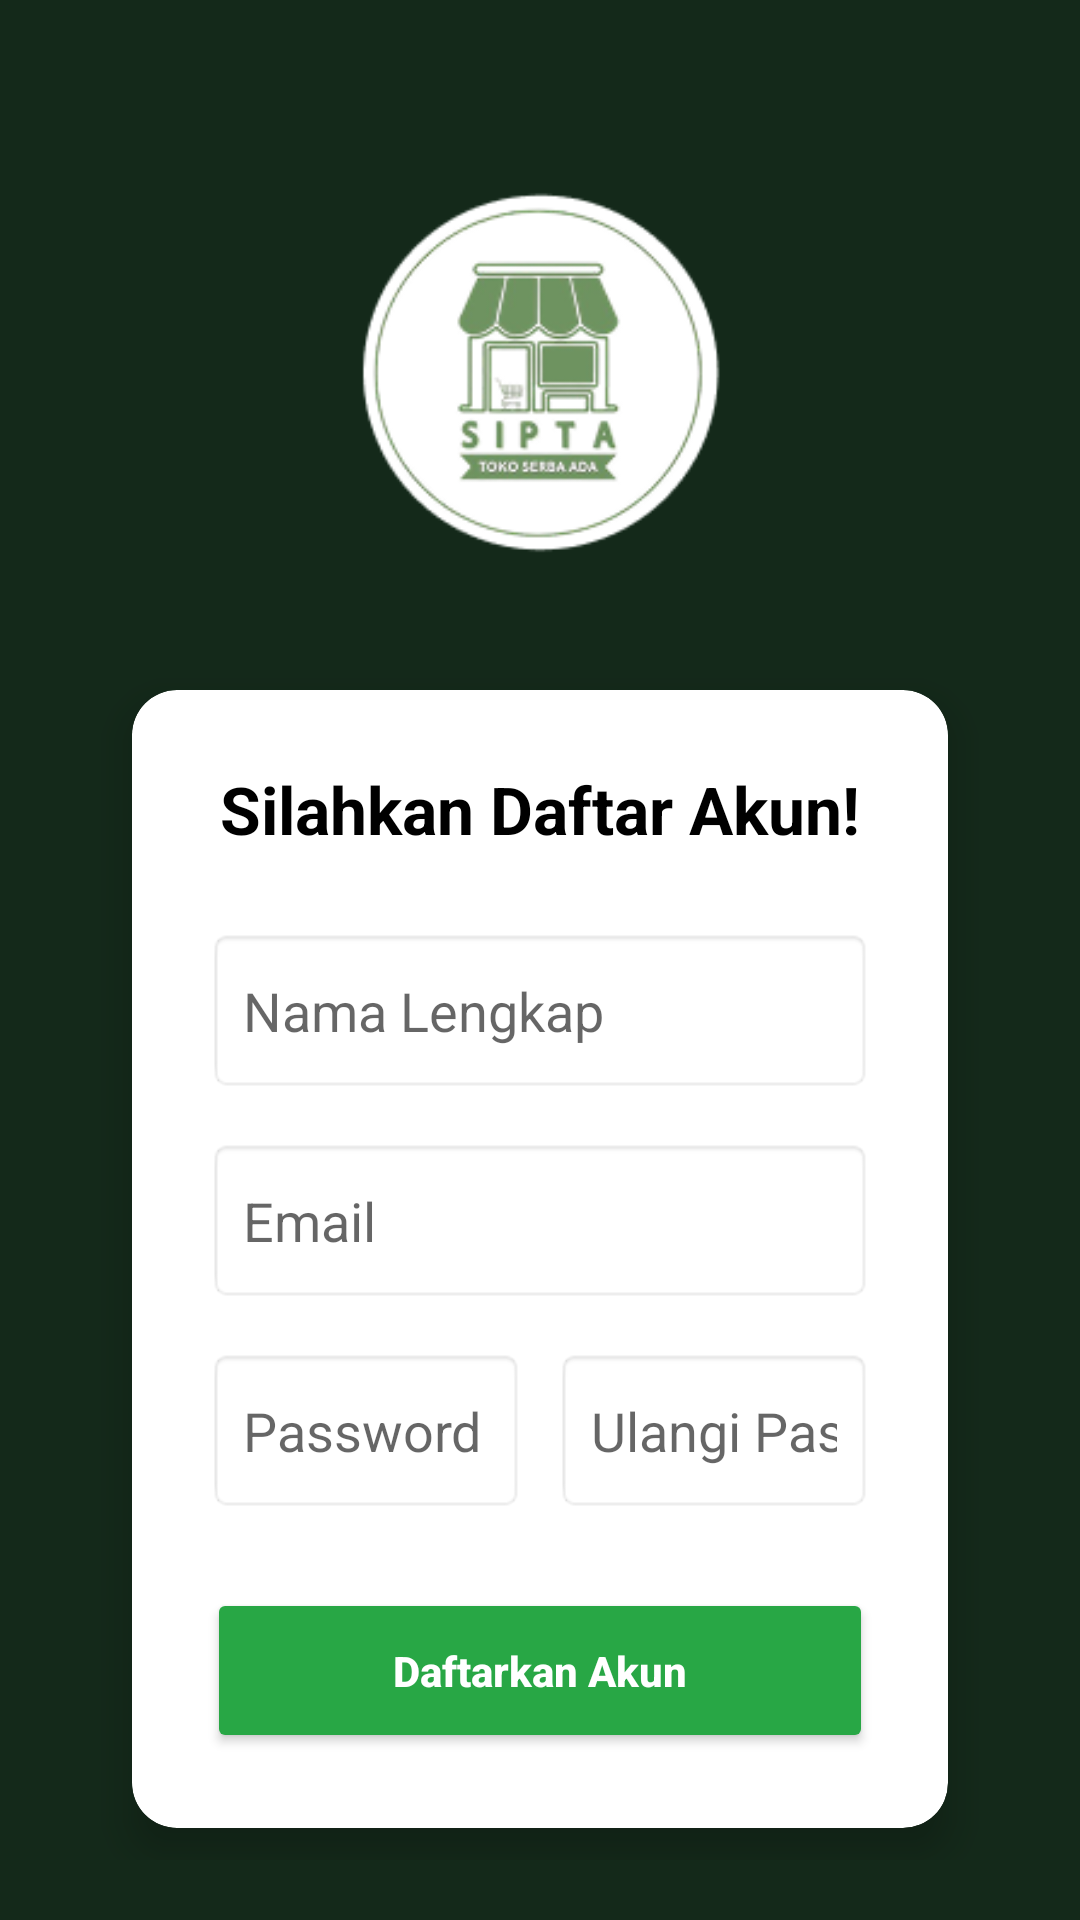

Reconstruct the res/layout file that produces this screen, plus the resources it refers to.
<!-- AndroidManifest.xml: application theme Theme.SIPTA -->
<!-- res/layout/activity_register.xml -->
<?xml version="1.0" encoding="utf-8"?>
<ScrollView xmlns:android="http://schemas.android.com/apk/res/android"
    xmlns:app="http://schemas.android.com/apk/res-auto"
    android:layout_width="match_parent"
    android:layout_height="match_parent"
    android:background="@color/sipta_bg_green"
    android:fillViewport="true">

    <androidx.constraintlayout.widget.ConstraintLayout
        xmlns:tools="http://schemas.android.com/tools"
        android:id="@+id/main"
        android:layout_width="match_parent"
        android:layout_height="wrap_content"
        android:padding="20dp"
        tools:context=".RegisterActivity">

        <ImageView
            android:id="@+id/ivLogoRegister"
            android:layout_width="150dp"
            android:layout_height="150dp"
            android:layout_marginTop="30dp"
            android:src="@drawable/logo_sipta"
            app:layout_constraintEnd_toEndOf="parent"
            app:layout_constraintStart_toStartOf="parent"
            app:layout_constraintTop_toTopOf="parent" />

        <androidx.cardview.widget.CardView
            android:layout_width="match_parent"
            android:layout_height="wrap_content"
            android:layout_marginTop="30dp"
            android:layout_marginStart="24dp"
            android:layout_marginEnd="24dp"
            app:cardCornerRadius="15dp"
            app:cardElevation="8dp"
            app:layout_constraintTop_toBottomOf="@id/ivLogoRegister">

            <LinearLayout
                android:layout_width="match_parent"
                android:layout_height="wrap_content"
                android:orientation="vertical"
                android:padding="25dp">

                <TextView
                    android:layout_width="match_parent"
                    android:layout_height="wrap_content"
                    android:text="Silahkan Daftar Akun!"
                    android:textAlignment="center"
                    android:textColor="@color/black"
                    android:textSize="22sp"
                    android:textStyle="bold"
                    android:layout_marginBottom="25dp" />

                <EditText
                    android:id="@+id/etFullName"
                    android:layout_width="match_parent"
                    android:layout_height="55dp"
                    android:hint="Nama Lengkap"
                    android:background="@android:drawable/editbox_background_normal"
                    android:padding="12dp"
                    android:layout_marginBottom="15dp" />

                <EditText
                    android:id="@+id/etEmailRegister"
                    android:layout_width="match_parent"
                    android:layout_height="55dp"
                    android:hint="Email"
                    android:inputType="textEmailAddress"
                    android:background="@android:drawable/editbox_background_normal"
                    android:padding="12dp"
                    android:layout_marginBottom="15dp" />

                <LinearLayout
                    android:layout_width="match_parent"
                    android:layout_height="wrap_content"
                    android:orientation="horizontal"
                    android:layout_marginBottom="25dp">

                    <EditText
                        android:id="@+id/etPasswordRegister"
                        android:layout_width="0dp"
                        android:layout_height="55dp"
                        android:layout_weight="1"
                        android:hint="Password"
                        android:inputType="textPassword"
                        android:background="@android:drawable/editbox_background_normal"
                        android:padding="12dp"
                        android:layout_marginEnd="5dp" />

                    <EditText
                        android:id="@+id/etConfirmPassword"
                        android:layout_width="0dp"
                        android:layout_height="55dp"
                        android:layout_weight="1"
                        android:hint="Ulangi Password"
                        android:inputType="textPassword"
                        android:background="@android:drawable/editbox_background_normal"
                        android:padding="12dp"
                        android:layout_marginStart="5dp" />
                </LinearLayout>

                <Button
                    android:id="@+id/btnRegisterSubmit"
                    android:layout_width="match_parent"
                    android:layout_height="55dp"
                    android:text="Daftarkan Akun"
                    android:textAllCaps="false"
                    android:backgroundTint="@color/sipta_btn_green"
                    android:textColor="@color/white"
                    android:textStyle="bold" />

            </LinearLayout>
        </androidx.cardview.widget.CardView>

        <TextView
            android:id="@+id/tvToLogin"
            android:layout_width="wrap_content"
            android:layout_height="wrap_content"
            android:text="Sudah Punya Akun? Login!"
            android:textColor="@color/white"
            android:layout_marginTop="20dp"
            android:layout_marginBottom="30dp"
            app:layout_constraintBottom_toBottomOf="parent"
            app:layout_constraintEnd_toEndOf="parent"
            app:layout_constraintStart_toStartOf="parent"
            app:layout_constraintTop_toBottomOf="@id/ivLogoRegister"
            app:layout_constraintVertical_bias="1.0" />

    </androidx.constraintlayout.widget.ConstraintLayout>
</ScrollView>
<!-- resources referenced by this layout -->
<resources>
  <color name="black">#FF000000</color>
  <color name="sipta_bg_green">#14291A</color>
  <color name="sipta_btn_green">#28A745</color>
  <color name="white">#FFFFFFFF</color>
  <!-- drawable logo_sipta: png bitmap (drawable, 17817 bytes) -->
  <style name="Theme.SIPTA" parent="Theme.MaterialComponents.DayNight.DarkActionBar">
          <item name="colorPrimary">@color/sipta_green_dark</item>
  
          <item name="colorPrimaryVariant">@color/sipta_green_dark</item>
          <item name="colorOnPrimary">@color/white</item>
  
          <item name="colorSecondary">@color/sipta_green_light</item>
          <item name="colorSecondaryVariant">@color/sipta_green_dark</item>
          <item name="colorOnSecondary">@color/black</item>
  
          <item name="android:statusBarColor">?attr/colorPrimaryVariant</item>
      </style>
  <color name="sipta_green_dark">#3D5F52</color>
  <color name="sipta_green_light">#507A69</color>
</resources>
